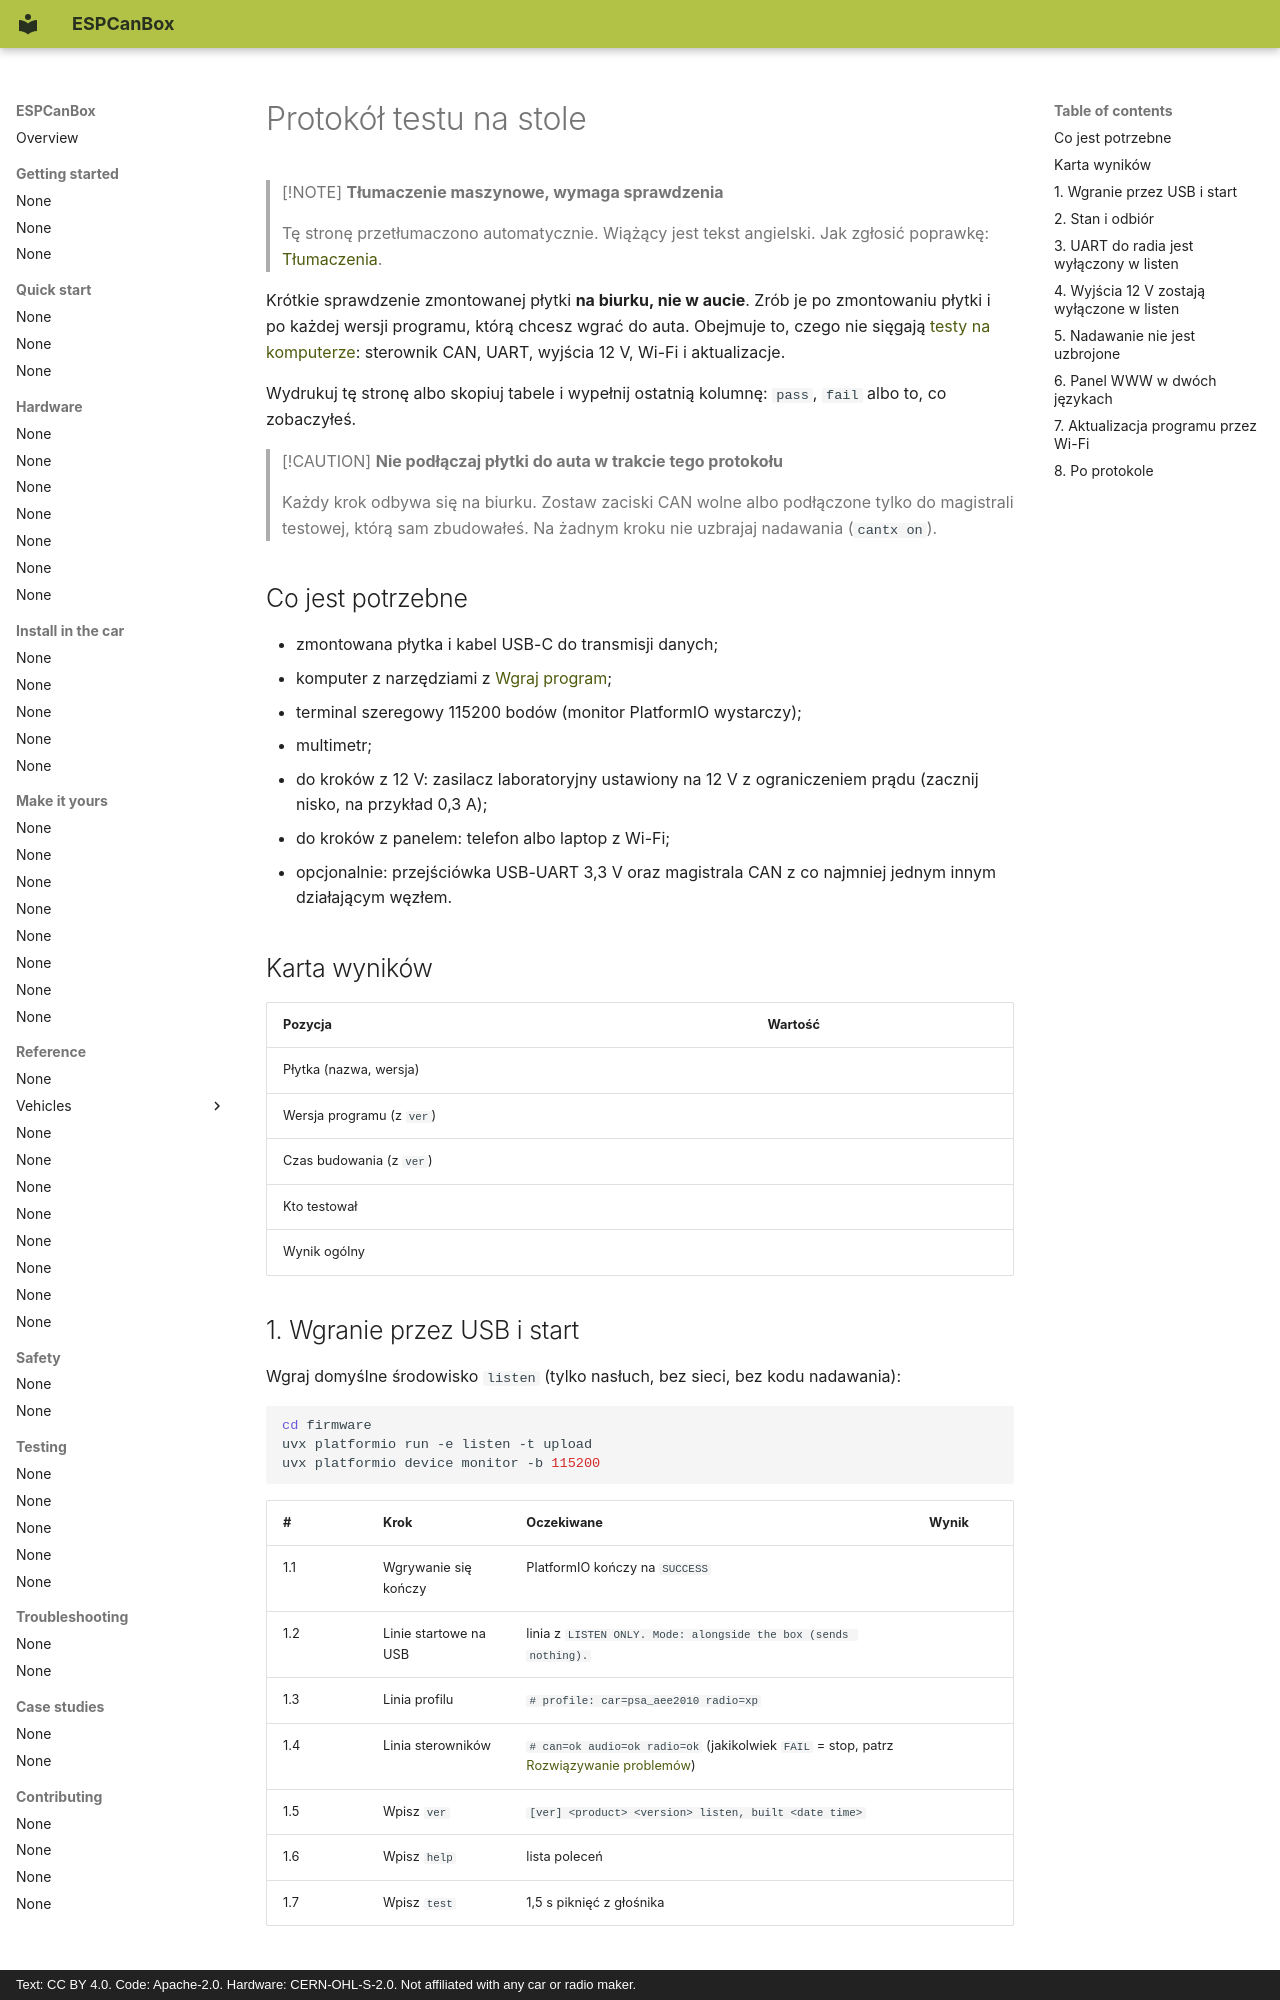

repository: grabowski98/ESPCanBox · page: pl/testing/bench-test-protocol/index.html · generator: mkdocs · copyright: Text: CC BY 4.0. Code: Apache-2.0. Hardware: CERN-OHL-S-2.0. Not affiliated with any car or radio maker.

# Protokół testu na stole

> [!NOTE]
> **Tłumaczenie maszynowe, wymaga sprawdzenia**
>
> Tę stronę przetłumaczono automatycznie. Wiążący jest tekst angielski. Jak zgłosić poprawkę:
> [Tłumaczenia](../contributing/translations.md#send-your-work).

Krótkie sprawdzenie zmontowanej płytki **na biurku, nie w aucie**. Zrób je po zmontowaniu płytki i
po każdej wersji programu, którą chcesz wgrać do auta. Obejmuje to, czego nie sięgają
[testy na komputerze](host-tests.md): sterownik CAN, UART, wyjścia 12 V, Wi-Fi i aktualizacje.

Wydrukuj tę stronę albo skopiuj tabele i wypełnij ostatnią kolumnę: `pass`, `fail` albo to, co
zobaczyłeś.

> [!CAUTION]
> **Nie podłączaj płytki do auta w trakcie tego protokołu**
>
> Każdy krok odbywa się na biurku. Zostaw zaciski CAN wolne albo podłączone tylko do magistrali
> testowej, którą sam zbudowałeś. Na żadnym kroku nie uzbrajaj nadawania (`cantx on`).

## Co jest potrzebne {#what-you-need}

- zmontowana płytka i kabel USB-C do transmisji danych;
- komputer z narzędziami z [Wgraj program](../quick-start/flash.md);
- terminal szeregowy 115200 bodów (monitor PlatformIO wystarczy);
- multimetr;
- do kroków z 12 V: zasilacz laboratoryjny ustawiony na 12 V z ograniczeniem prądu (zacznij nisko,
  na przykład 0,3 A);
- do kroków z panelem: telefon albo laptop z Wi-Fi;
- opcjonalnie: przejściówka USB-UART 3,3 V oraz magistrala CAN z co najmniej jednym innym
  działającym węzłem.

## Karta wyników {#record-sheet}

| Pozycja | Wartość |
|---|---|
| Płytka (nazwa, wersja) | |
| Wersja programu (z `ver`) | |
| Czas budowania (z `ver`) | |
| Kto testował | |
| Wynik ogólny | |

## 1. Wgranie przez USB i start {#1-flash-over-usb-and-start}

Wgraj domyślne środowisko `listen` (tylko nasłuch, bez sieci, bez kodu nadawania):

```bash
cd firmware
uvx platformio run -e listen -t upload
uvx platformio device monitor -b 115200
```

| # | Krok | Oczekiwane | Wynik |
|---|---|---|---|
| 1.1 | Wgrywanie się kończy | PlatformIO kończy na `SUCCESS` | |
| 1.2 | Linie startowe na USB | linia z `LISTEN ONLY. Mode: alongside the box (sends nothing).` | |
| 1.3 | Linia profilu | `# profile: car=psa_aee2010 radio=xp` | |
| 1.4 | Linia sterowników | `# can=ok audio=ok radio=ok` (jakikolwiek `FAIL` = stop, patrz [Rozwiązywanie problemów](../troubleshooting/index.md#the-device-reports-fail-at-start)) | |
| 1.5 | Wpisz `ver` | `[ver] <product> <version> listen, built <date time>` | |
| 1.6 | Wpisz `help` | lista poleceń | |
| 1.7 | Wpisz `test` | 1,5 s piknięć z głośnika | |
